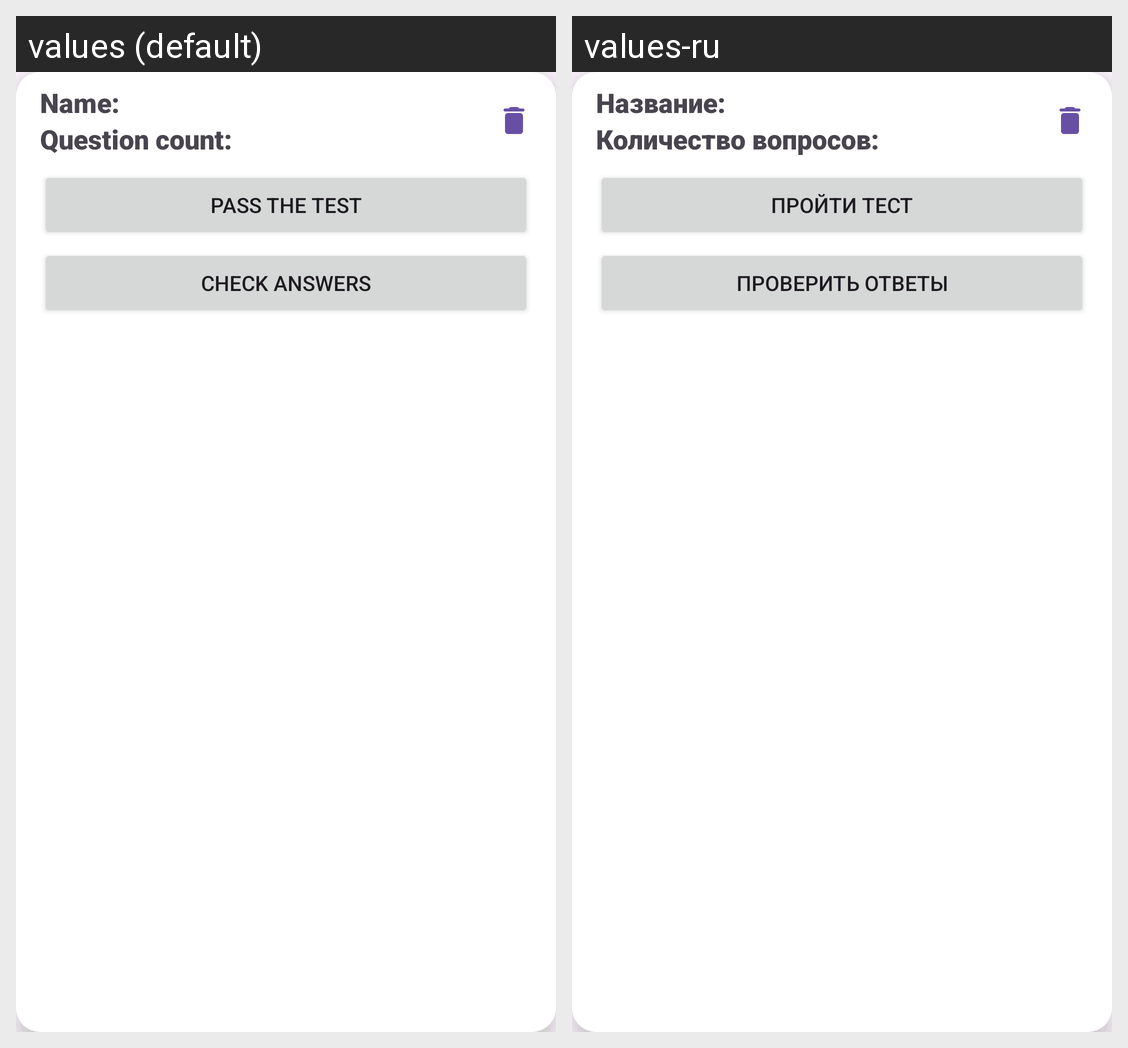

Here is an Android app screen in its default locale and in the app's own translations. Write out the translated-string differences for the strings that appear on this screen.
Android screen res/layout/recyclerview_quiz.xml rendered under 2 locales, left to right: values (default), values-ru. Device: Nexus 5 (rendered at 1080×1920; each locale shown at half size, 540×960, under a caption strip naming it); theme Theme.FunQuiz.
Strings drawn on this screen, with the default value and each locale's value (text and hints the layout hard-codes, and strings that could not be matched under every locale, appear in the picture but are not listed):

quiz_name
  values: Name:
  values-ru: Название:

quiz_question_count
  values: Question count:
  values-ru: Количество вопросов:

pass_the_test
  values: Pass the test
  values-ru: Пройти тест

quiz_moderation_check
  values: Check answers
  values-ru: Проверить ответы
